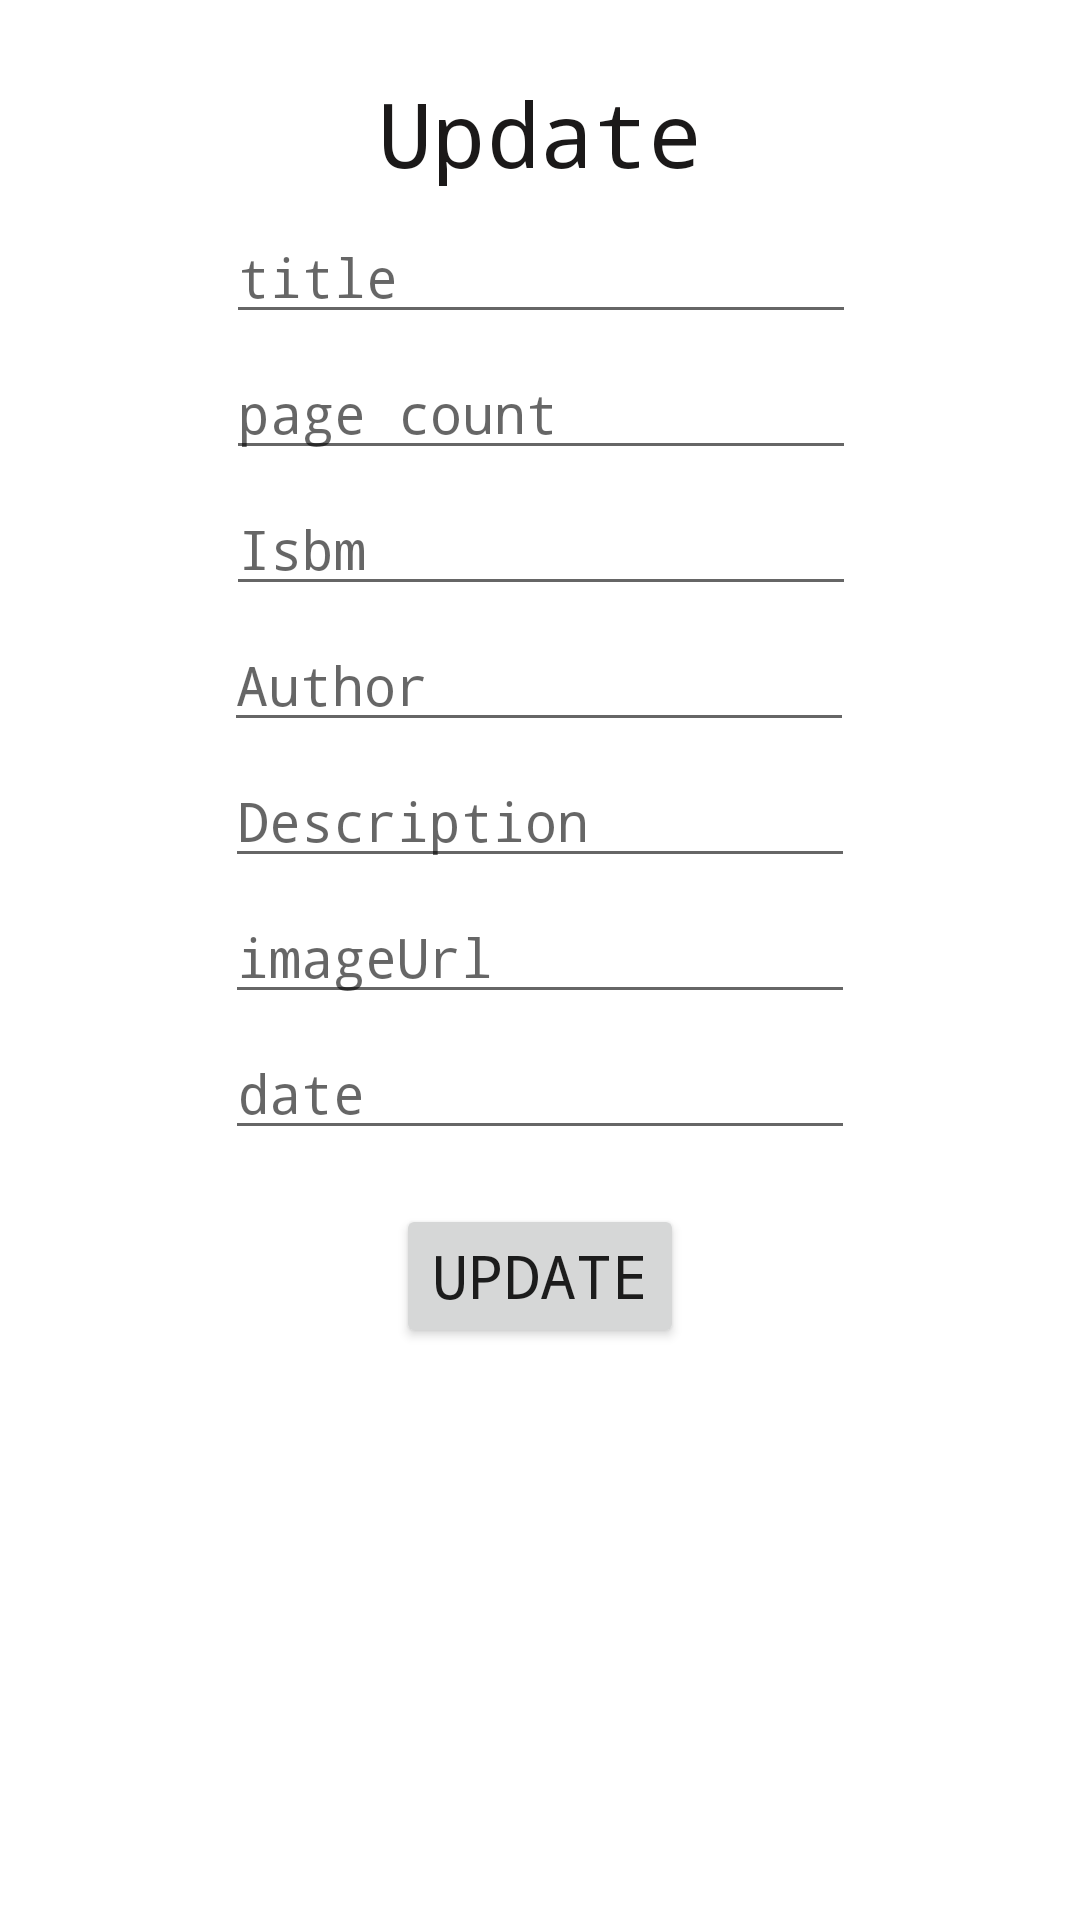

Produce the Android XML layout that renders to this screen, including the resource entries it uses.
<!-- AndroidManifest.xml: application theme Theme.Examen3_Canelas -->
<!-- res/layout/fragment_update_book.xml -->
<?xml version="1.0" encoding="utf-8"?>
<androidx.constraintlayout.widget.ConstraintLayout xmlns:android="http://schemas.android.com/apk/res/android"
    xmlns:app="http://schemas.android.com/apk/res-auto"
    xmlns:tools="http://schemas.android.com/tools"
    android:layout_width="match_parent"
    android:layout_height="match_parent"
    tools:context=".ListFragments.UpdateBookFragment">

    <ScrollView
        android:layout_height="match_parent"
        android:layout_width="match_parent">

        <androidx.constraintlayout.widget.ConstraintLayout
            android:layout_width="match_parent"
            android:layout_height="wrap_content">

            <TextView
                android:id="@+id/textView"
                android:layout_width="176dp"
                android:layout_height="38dp"
                android:layout_marginTop="24dp"
                android:fontFamily="monospace"
                android:gravity="center"
                android:text="Update"
                android:textColor="#1B1919"
                android:textSize="30sp"
                app:layout_constraintEnd_toEndOf="parent"
                app:layout_constraintHorizontal_bias="0.5"
                app:layout_constraintStart_toStartOf="parent"
                app:layout_constraintTop_toTopOf="parent" />

            <EditText
                android:id="@+id/updateTitle"
                android:layout_width="wrap_content"
                android:layout_height="wrap_content"
                android:layout_marginStart="24dp"
                android:layout_marginLeft="24dp"
                android:layout_marginTop="8dp"
                android:layout_marginEnd="24dp"
                android:layout_marginRight="24dp"
                android:ems="10"
                android:fontFamily="monospace"
                android:hint="title"
                android:inputType="text"
                app:layout_constraintEnd_toEndOf="parent"
                app:layout_constraintHorizontal_bias="0.503"
                app:layout_constraintStart_toStartOf="parent"
                app:layout_constraintTop_toBottomOf="@+id/textView" />

            <EditText
                android:id="@+id/updatePageCount"
                android:layout_width="wrap_content"
                android:layout_height="wrap_content"
                android:layout_marginStart="24dp"
                android:layout_marginLeft="24dp"
                android:layout_marginTop="4dp"
                android:layout_marginEnd="24dp"
                android:layout_marginRight="24dp"
                android:ems="10"
                android:fontFamily="monospace"
                android:hint="page count"
                android:inputType="number"
                app:layout_constraintEnd_toEndOf="parent"
                app:layout_constraintHorizontal_bias="0.503"
                app:layout_constraintStart_toStartOf="parent"
                app:layout_constraintTop_toBottomOf="@+id/updateTitle" />

            <EditText
                android:id="@+id/updateIsbm"
                android:layout_width="wrap_content"
                android:layout_height="wrap_content"
                android:layout_marginStart="24dp"
                android:layout_marginLeft="24dp"
                android:layout_marginTop="4dp"
                android:layout_marginEnd="24dp"
                android:layout_marginRight="24dp"
                android:ems="10"
                android:fontFamily="monospace"
                android:hint="Isbm"
                android:inputType="text"
                app:layout_constraintEnd_toEndOf="parent"
                app:layout_constraintHorizontal_bias="0.503"
                app:layout_constraintStart_toStartOf="parent"
                app:layout_constraintTop_toBottomOf="@+id/updatePageCount" />

            <EditText
                android:id="@+id/updateAuthor"
                android:layout_width="wrap_content"
                android:layout_height="wrap_content"
                android:layout_marginStart="24dp"
                android:layout_marginLeft="24dp"
                android:layout_marginTop="4dp"
                android:layout_marginEnd="24dp"
                android:layout_marginRight="24dp"
                android:ems="10"
                android:fontFamily="monospace"
                android:hint="Author"
                android:inputType="text"
                app:layout_constraintEnd_toEndOf="parent"
                app:layout_constraintHorizontal_bias="0.496"
                app:layout_constraintStart_toStartOf="parent"
                app:layout_constraintTop_toBottomOf="@+id/updateIsbm" />

            <EditText
                android:id="@+id/updateDescription"
                android:layout_width="wrap_content"
                android:layout_height="wrap_content"
                android:layout_marginStart="24dp"
                android:layout_marginLeft="24dp"
                android:layout_marginTop="4dp"
                android:layout_marginEnd="24dp"
                android:layout_marginRight="24dp"
                android:ems="10"
                android:fontFamily="monospace"
                android:hint="Description"
                android:inputType="text"
                app:layout_constraintEnd_toEndOf="parent"
                app:layout_constraintHorizontal_bias="0.5"
                app:layout_constraintStart_toStartOf="parent"
                app:layout_constraintTop_toBottomOf="@+id/updateAuthor" />

            <EditText
                android:id="@+id/updateImageUrl"
                android:layout_width="wrap_content"
                android:layout_height="wrap_content"
                android:layout_marginStart="24dp"
                android:layout_marginLeft="24dp"
                android:layout_marginTop="4dp"
                android:layout_marginEnd="24dp"
                android:layout_marginRight="24dp"
                android:ems="10"
                android:fontFamily="monospace"
                android:hint="imageUrl"
                android:inputType="text"
                app:layout_constraintEnd_toEndOf="parent"
                app:layout_constraintHorizontal_bias="0.5"
                app:layout_constraintStart_toStartOf="parent"
                app:layout_constraintTop_toBottomOf="@+id/updateDescription" />

            <EditText
                android:id="@+id/updateDate"
                android:layout_width="wrap_content"
                android:layout_height="wrap_content"
                android:layout_marginStart="24dp"
                android:layout_marginLeft="24dp"
                android:layout_marginTop="4dp"
                android:layout_marginEnd="24dp"
                android:layout_marginRight="24dp"
                android:ems="10"
                android:fontFamily="monospace"
                android:hint="date"
                android:inputType="text"
                app:layout_constraintEnd_toEndOf="parent"
                app:layout_constraintHorizontal_bias="0.5"
                app:layout_constraintStart_toStartOf="parent"
                app:layout_constraintTop_toBottomOf="@+id/updateImageUrl" />

            <Button
                android:id="@+id/updateBook_btn"
                android:layout_width="wrap_content"
                android:layout_height="wrap_content"
                android:layout_marginStart="24dp"
                android:layout_marginLeft="24dp"
                android:layout_marginTop="18dp"
                android:layout_marginEnd="24dp"
                android:layout_marginRight="24dp"
                android:fontFamily="monospace"
                android:text="update"
                android:textSize="20sp"
                app:layout_constraintEnd_toEndOf="parent"
                app:layout_constraintHorizontal_bias="0.5"
                app:layout_constraintStart_toStartOf="parent"
                app:layout_constraintTop_toBottomOf="@+id/updateDate" />


        </androidx.constraintlayout.widget.ConstraintLayout>

    </ScrollView>

</androidx.constraintlayout.widget.ConstraintLayout>
<!-- resources referenced by this layout -->
<resources>
  <style name="Theme.Examen3_Canelas" parent="Theme.MaterialComponents.DayNight.DarkActionBar">
          
          <item name="colorPrimary">@color/purple_500</item>
          <item name="colorPrimaryVariant">@color/purple_700</item>
          <item name="colorOnPrimary">@color/icons</item>
          
          <item name="colorSecondary">@color/teal_200</item>
          <item name="colorSecondaryVariant">@color/teal_700</item>
          <item name="colorOnSecondary">@color/black</item>
          
          <item name="android:statusBarColor" tools:targetApi="l">?attr/colorPrimaryVariant</item>
          
      </style>
  <color name="purple_500">#FF6200EE</color>
  <color name="purple_700">#FF3700B3</color>
  <color name="icons">#FFFFFF</color>
  <color name="teal_200">#FF03DAC5</color>
  <color name="teal_700">#FF018786</color>
  <color name="black">#FF000000</color>
</resources>
